pico-8 play session: hold ← + tap ❎, after a click and taps of 🅾, ❎, 🅾+❎, 🅾 in the second before t = 0

[t = 1 s] hold ← ~1s, tap ❎ ~2×
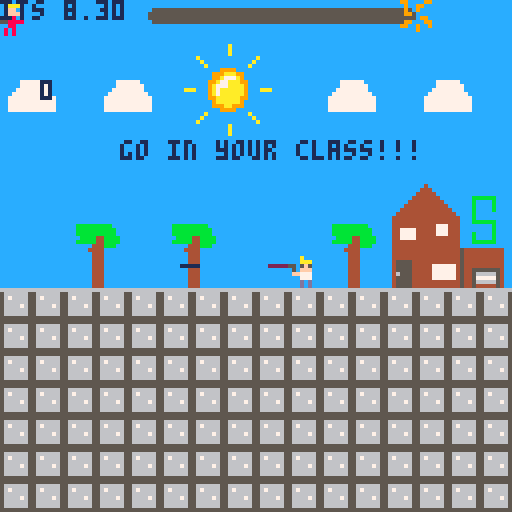

pico-8 cartridge
version 43
__lua__
function _init()
	tme = 1
	sa = 200
	wegner = 49
	laser = 65
	angle = 0.5
	power = 1
	cannon_x = 60
	cannon_y = 66
	shots = {}
	hit = 0
	won = 0 --gewonnen?
-- game over = 139


 player={
     x=1,
     y=59,
     f=33,
     dx=0,
     dy=0,
     max_dx=4,
     max_dy=4,
     acc=0.5,
     boost=4.5,
 }

 gravity=0.4
 friction=0.35
 
 zeit:init()
end

function _update()
  zeit:upd()

	-- winkel aendern
-- if btn(2) then
 -- angle -= 0.005
-- end
 
-- if btn(3) then
--  angle += 0.005
-- end
 
 if player.x > 98 then
 	won = 1
 end
	--schuss
	if tme > 4 then
 	tme = 0
 end
 
 if tme == 0 then
  fire_shot()
 end 
 
 tme = tme + 0.13
 
player.x = mid(0, player.x, 120)
player.y = mid(0, player.y, 120)
 
 
	upd_ply()
	
	-- alle projektile bewegen
 for i=#shots,1,-1 do
  local s = shots[i]
  s.x += s.vx
  s.y += s.vy

		--check ob getroffen
		local bullet = { x=s.x, y=s.y }
		local enemy = { x=player.x, y=player.y, w=8, h=8 }
		if collision( bullet, enemy ) then
			hit=1             
		end
		
  -- loeschen, wenn ausserhalb des screens
  if s.x < 0 or s.x > 127 or s.y > 127 then
   deli(shots, i)
  end
 end
end

function _draw()
 ss_menu()
	cls(12)
	if won == 0 then
	if hit == 0 then
	map()
	drw_ply()
	spr(wegner,72,64)
	spr(laser,65,62)
	print(won,10,20)
	--laser-animation (?)
	if player.f > 40 then
	 player.f = 33
	end
	
	if laser > 76 then
	 laser = 65
	end
	
  --player animation
	if btn(1) then
 	player.f = player.f + 1
  --x = x + s   
 end 

 if btn(0) then
 	player.f = player.f + 1
  --x = x - s
 end
 
 

	--zeichne rrect
 drw_shot()
 
 	zeit:drw()
	
 --zeichne text  
	print("its 8.30",0,o,1) 
	print("go in your class!!!",30,35,1)	
--	print("hit: "..hit,10,40,2)
 end
 if hit == 1 then
 print("game over",45,60,8)
 end
 end
 if won == 1 then
 print("you are in your class",25,60,10)
 end
end
 
 

 

-->8


function upd_ply()
 player.dy+=gravity
 player.dx*=friction

 --controls
 if (btn(0)) then player.dx-=player.acc end -- left
 if (btn(1)) then player.dx+=player.acc end -- right
 if (btnp(5)) then player.dy-=player.boost end -- x

 --limit left/right speed
 player.dx=mid(-player.max_dx,player.dx,player.max_dx)
 --limit fall speed
 if (player.dy>0) then
     player.dy=mid(-player.max_dy,player.dy,player.max_dy)
 end

 --apply dx and dy to player position
 player.x+=player.dx
 player.y+=player.dy

 --simple ground collision
 if (player.y>64) then player.y=64 player.dy=0 end

 --if run off screen warp to other side
-- if (player.x>128) then player.x=-8 end
-- if (player.x<-8) then player.x=128 end
end

function drw_ply()
 spr(player.f,player.x,player.y)

 --ground
-- rectfill(0,118,127,127,13)

 --display info
 --print("dx= "..player.dx)
 --print("dy= "..player.dy)
end
-->8
shoot = {
	angle = 0.9,
	power = 0.7,
	x = 55,
	y = 64,
	gravity = 0.1,
	}
	
function fire_shot()
 local muzzle_len = 0
 local muzzle_x = cannon_x + cos(angle) * muzzle_len
 local muzzle_y = cannon_y - sin(angle) * muzzle_len
 local speed = power * 3

 add(shots, {
  x = muzzle_x,
  y = muzzle_y,
  vx = cos(angle) * speed,
  vy = -sin(angle) * speed
 })
end

function drw_shot()
	local barrel_len = 12
 local bx = cannon_x + cos(angle) * barrel_len
 local by = cannon_y - sin(angle) * barrel_len
 --line(cannon_x, cannon_y, bx, by, 7)
 -- alle projektile zeichnen
	for s in all(shots) do	
	
	rrect( s.x, s.y, 5, 1 )
 end
end
-->8
   --collision
function collision(p,r)
	if  p.x >= r.x
	and p.x <= r.x+r.w
	and p.y >= r.y 
	and p.y <= r.y+r.h then   
		return true
	else
		return false
	end
end

-->8
--zeit
zeit = {
	farbe1 = 5,
	farbe2 = 8,
	ztst = 6, --startzeit
	zt = 0,
	ztstb = 100, --zeit startbreite 
	zta = 0, --zeitanteil
	sprts = {1,2,3,4}, --sprites
	x = 37,
	y = 0,
	br = 100,
	
	frm = 1,
	zta = 1,
	
	init = function(s)
		s.zt = s.ztst
		s.farbe = s.farbe1
	end,
	
	upd = function(s)
		s.zt = s.zt-1/30
		s.frm = 1
		s.br = s.ztstb*s.zta
		s.zta = s.zt/s.ztst
		s.frm = flr(s.zt*5)%(#s.sprts-1)+1
		if s.zta <= 0 then
			s.zta = 0
			s.zt = 0
			s.frm = #s.sprts 
		end 
		if s.zta <= 0.2 then
			s.farbe = s.farbe2
		end 
	end,
	
	drw = function(s)
		rrectfill(s.x,s.y+2,s.br,4,3,s.farbe)
		spr(s.sprts[s.frm],s.x+s.br-4,s.y)
	end
}
-->8
pl1 = { x=1, y=59, w=8, h=8 }
sa2 = { x=96, y=64, w=8, h=8 }


-->8
-- multi-cart helper
ss_done=false
function ss_finish(r)
 if ss_done then return end
 ss_done=true
 cartdata("surviving_sandwehen")
 dset(3,r)
 load("sursa.p8")
end

function ss_menu()
 if (btn(4) and btnp(5))
 or (btn(5) and btnp(4)) then
  cartdata("surviving_sandwehen")
  dset(3,0)
  load("sursa.p8")
 end
 ss_check_finish()
end

function ss_check_finish()
 if won==1 or win==1 or win==true then ss_finish(1) end
 if gameover==true then
  if time_left~=nil and time_left<=0 then ss_finish(1)
  else ss_finish(2) end
 end
 if coll~=nil and coll>0 then ss_finish(2) end
 if hit~=nil and hit==1 then ss_finish(2) end
 if failure==true then ss_finish(2) end
 if verloren==true then ss_finish(2) end
 if gamestate~=nil and gamestate==1 then
  if score~=nil and score>=10 then ss_finish(1)
  else ss_finish(2) end
 end
 if tuer~=nil and zeit~=nil and zeit.zt<=0 then ss_finish(1) end
 if punkte~=nil and punkte>=5 then ss_finish(1) end
 if justgo~=nil and t~=nil and t==0 then ss_finish(2) end
 if t~=nil and won~=nil and t==0 and won==0 then ss_finish(2) end
end
__gfx__
00000000000990999000990099000099008888000000000000000000000000000000000055555555666666660000000000000000000000000000000000000000
00000000990090909900900009009900089999800000000000000000000000000000000056666665566666650000000000000000000000000000000000000000
00700700099000000999900009009000890aa0980000000000000000000000000000000056766665567666650000000000000000000000000000000000000000
0007700000000999000000990990000089a00a9800000000000000000000000000000000566666655666666500000000000000000bbbb0000000000000000000
0007700009000000990009000000099089a00a980000000000000000000000000000000056666765566667650000000000000000b00000000000000000000000
00700700090099909090000009900099890aa0980000000000000000000000000000000056666665566666650000000000000000b00000000000000000000000
00000000090000900090900099009009089999800000000000000000000000000000000056666665566666650000000000000000b00000000000000000000000
000000009900009909000990000090000088880000000000000000000000000000000000555555555555555500000000000000000bb000000000000000000000
0000000000000000000000000000000000000000000000000000000000000000000000000000000000000000000000000000000000bbb0000000000000000000
000000000000000000000000000000000000000000000000000000000000000000000000000000000000000000000000000000000000bb000000000000000000
0000000000000000000000000000000000000000000000000000000000000000000000000000000000000000000000000000000000000b000000000000000000
00000000000000000000000000000000000000000000000000000000000000000000000000000000000000000000000000000000bb0bbb000000000000000000
000000000000000000000000000000000000000000000000000000000000000000000000000000000000000000000000000000000bbb00000000000000000000
00000000000000000000000000000000000000000000000000000000000000000000000000000000000000000000000000000000000000000000000000000000
00000000000000000000000000000000000000000000000000000000000000000000000000000000000000000000000000000000000000000000000000000000
00000000000000000000000000000000000000000000000000000000000000000000000000000000000000000000000000044444444444444444444444444444
0000000000aaaa0000aaaa0000aaaa0000aaaa0000aaaa0000aaaa0000aaaa0000aaaa0000000000000000000000000000040000000000000000000000000004
0000000000fffc0000fffc0000fffc0000fffc0000fffc0000fffc0000fffc0000fffc0000000000000000000000000000040000000000000000000000000004
0000000000ffff0000ffff0000ffff0000ffff0000ffff0000ffff0000ffff0000ffff0000000000000000000000000000040000000000000000000000000004
00000000055880000558800005588000055880000558800005588000055880000558800000000000000000000000000000040000000000000000000000000004
00000000055888800558888005588880055888800558888005588880055888800558888000000000000007777770000000040000000000000000000000000004
00000000000880000008800000088000000880000008800000088000000880000008800000000000000007777777000000040000000000000000000000000004
00000000008008000008080000808000008008000008080000808000008008000080080000000000000077777777000000040000000000000000000000000004
00000000008008000008080000808000008008000008080000808000008008000080080000000000000777777777700000040000000000000000000000000004
00000000000a00000000000000000000000000000000000000000000000000000000000000000000007777777777770000040000000000000000000000000004
00000000000aaa000000000000000000000000000000000000000000000000000000000000000000007777777777770000040000000000000000000000000004
000000005505f5000000000000000000000000000000000000000000000000000000000000000000007777777777770000040000000000000000000000000004
00000000050fff000000000000000000000000000000000000000000000000000000000000000000007777777777770000060000000000000000000000000004
000000000ff777000000000000000000000000000000000000000000000000000000000000000000000000000000000000060000000000000000000000000004
00000000000777000000000000000000000000000000000000000000000000000000000000000000000000000000000000060000000000000000000000000004
00000000000d0d000000000000000000000000000000000000000000000000000000000000000000000000000000000000060000000000000000000000000004
00000000000d0d000000000000000000000000000000000000000000000000000000000000000000000000000000000000064444444444444444444444444444
00000000000000000000000000000000000000000000000000000000000000000000000000000000000000000000000000000000000000000000000000000000
00000000000000000000000000000000000000000000000000000000000000000000000000000000000000000000000000000000000000000000000000000000
00000000000000000000000000000000000000000000000000000000000000000000000000000000000000000000000000000000000000000000000000000000
00000000000000000000000000000000000000000000000000000000000000000000000000000000000000000000000000000000000000000000000000000000
0000000000222220005555500055555000bbbbb000bbbbb000bbbbb000bbbbb000bbbbb000bbbbb000bbbbb000bbbbb000bbbbb0000000000000000000000000
00000000000000000000000000000000000000000000000000000000000000000000000000000000000000000000000000000000000000000000000000000000
00000000000000000000000000000000000000000000000000000000000000000000000000000000000000000000000000000000000000000000000000000000
00000000000000000000000000000000000000000000000000000000000000000000000000000000000000000000000000000000000000000000000000000000
00000000000000000000000000000000000000000000000000000000000000000000000000000000000000000000000000000000000000000000000000000000
00000000000000000000000000000000000000000000000000000000000000000000000000000000000000000000000000000000000000000000000000000000
00000000000000000000000000000000000000000000000000000000000000000000000000000000000000000000000000000000000000000000000000000000
00000000000000000000000000000000000000000000000000000000000000000000000000000000000000000000000000000000000000000000000000000000
00000000000000000000000000000000000000000000000000000000000000000000000000000000000000000000000000000000000000000000000000000000
00000000000000000000000000000000000000000000000000000000000000000000000000000000000000000000000000000000000000000000000000000000
00000000000000000000000000000000000000000000000000000000000000000000000000000000000000000000000000000000000000000000000000000000
00000000000000000000000000000000000000000000000000000000000000000000000000000000000000000000000000000000000000000000000000000000
000000000000000000000000000000000000000000000000000000000000000000000000000bbbbbbbbb00000000000000000000000000000000000000000000
000000000000000000000000000000000000000000000000000000000000000000000000000bbbbbbbbbb0000000000000000000000000000000000000000000
000000000000000000000000000000000000000000000000000000000000000000000000000bbbbbbbbbb0000000000000000000000000000000000000000000
0000000000000000000000000000000000000000000000000000000000000000000000000000bbbb44bbbb000000000000000000000000000000000000000000
000000000000000000000000000000000000000000000000000000000000000000000000000bbbbb44bbbb000000000000000000000000000000000000000000
0000000000000000000000000000000000000000000000000000000000000000000000000000000444bbb0000000000000000000000000000000000000000000
00000000000000000000000000000000000000000000000000000000000000000000000000000044440000000000000000000000000000000000000000000000
00000000000000000000000000000000000000000000000000000000000000000000000000000004440000000000000000000000000000000000000000000000
00000000000000000000000000000000555555550000000000000000000000000000000000000004440000000000000000000000000000000000000000000000
000000000000000000000000000000005555bb550000000000000000000000000000000000000004440000000000000000000000000000000000000000000000
00000000000000000000000000000000555b55550000000000000000000000000000000000000004440000000000000000000000000000000000000000000000
00000000000000000000000000000000555b55550000000000000000000000000000000000000004440000000000000000000000000000000000000000000000
00000000000000000000000000000000555bbb550000000000000000000000000000000000000004440000000000000000000000000000000000000000000000
0000000000000000000000000000000055555b550000000000000000000000000000000000000004440000000000000000000000000000000000000000000000
0000000000000000000000000000000055555b550000000000000000000000000000000000000004440000000000000000000000000000000000000000000000
00000000000000000000000000000000555bb5550000000000000000000000000000000000000004440000000000000000000000000000000000000000000000
00000000000000000000000044444444444444444444444444444444000000000000000000000000000000000000000000000000000000000000000000000000
00000000000000000000000044444444444444444444444444444444000000000000000000000000000000000000000000000000000000000000000000000000
00000000000000000000000044444444444444444444444444444444000000000000000000000000000000000000000000000000000000000000000000000000
00000000000000000000000044444444444444444444444444444444000000000000000000000000000000000000000000000000000000000000000000000000
00000000000000000000000044444444444444444444444444444444000000000000000000000000000000000000000000000000000000000000000000000000
00000000000000000000000044440000000000000000000000044444000000000000000000000000000000000000888880008880000000008888800000000000
00000000000000000000000044440000000000000000000000044444000000000000bbbbbbbbbbbb000000000000800000088888088888008000000000000000
0000000000000000000000004444000000000000000000000004444400000000000b000000000000000000000000800000080008080808008888800000000000
0000000000000000000000004444000000000000000000000004444400000000000b000000000000000000000000808880088888080808008000000000000000
0000000000000000000000004444000000000000000000000004444400000000000b000000000000000000000000800080080008080808008000000000000000
0000000000000000000000004444000000000000000000000004444400000000000b000000000000000000000000888880080008080808008888800000000000
0000000000000000000000004444000000000000000000000004444400000000000b000000000000000000000000000000000000000000000000000000000000
0000000000000000000000004444000000000000000000000004444400000000000b000000000000000000000000000000000000000000000000000000000000
0000000000000000000000004444000000000000000000000004444400000000000b000000000000000000000000000000000000000000000000000000000000
0000000000000000000000004444000000000000000000000004444400000000000b000000000000000000000000000000000000000000000088888000000000
00000000000000000000000044440000000000000000a0000004444400000000000b000000000000000000000000888800000000000888880080008000000000
000000000000000000000000444400a00000a00000a000000004444400000000000b000000000000000000000008000080080000800800000080008000000000
000000000000000000000000444400aa000aa0000aa0a0000004444400000000000b000000000000000000000008000080080000800800000088888000000000
0000000000000000000000004444000a000aa0000a00a0000004444400000000000b000000000000000000000008000080080000800888880088800000000000
0000000000000000000000004444000a00aaaa00aa00a0aaaa044444000000000000bbbbbbbbbbb0000000000008000080080000800800000080880000000000
0000000000000000000000006666000a00a00a00a000a0a00a04444400000000000000000000000b000000000008000080080000800800000080088000000000
0000000000000000000000006666000aaaa00aaaa000a0a00a04444400000000000000000000000b000000000000888800008888000888880080008000000000
00000000000000000000000066660000aa0000aa0000a0a00a04444400000000000000000000000b000000000000000000000000000000000000000000000000
0000000000000000000000006666000000000000000000000004444400000000000000000000000b000000000000000000000000000000000000000000000000
0000000000000000000000006666000000000000000000000004444400000000000000000000000b000000000000000000000000000000000000000000000000
0000000000000000000000006666000000000000000000000004444400000000000000000000000b000000000000000000000000000000000000000000000000
0000000000000000000000006666000000000000000000000004444400000000000000000000000b000000000000000000000000000000000000000000000000
0000000000000000000000006666000000000000000000000004444400000000000000000000000b000000000000000000000000000000000000000000000000
0000000000000000000000006666000000000000000000000004444400000000000000000000000b000000000000000000000000000000000000000000000000
0000000000000000000000006666000000000000000000000004444400000000000bbbbbbbbbbbb0000000000000000000000000000000000000000000000000
00000000000000000000000066660000000000000000000000044444000000000000000000000000000000000000000000000000000000000000000000000000
00000000000000000000000066660000000000000000000000044444000000000000000000000000000000000000000000000000000000000000000000000000
0000000000000000cccccccccccccccccccccccccccccccc0000000000000000cccccccccccccccccccccccccccccccc00000000000000000000000000000000
0000000000000000cccccccccccccccccccccccccccccccc0000000000000000cccccccccccccccccccccccccccccccc00000000000000000000000000000000
0000000000000000ccccccccccccccccc0cccccccccccccc0000000000000000cccccccccccccccccccccccccccccccc00000000000000000000000000000000
0000000000000000cccccccccccccccc0a0ccccccccccccc0000000000000000cccccccccccccccccccccccccccccccc00000000000000000000000000000000
0000000000000000cccccccccccccccc0a0ccccccccccccc0000000000000000cccccccccccccccccccccccccccccccc00000000000000000000000000000000
0000000000000000cccccccc00cccccc0a0ccccc00cccccc0000000000000000cccccccccccccccccccccccccccccccc00000000000000000000000000000000
0000000000000000cccccccc0a0cccccc0ccccc0a0cccccc0000000000000000cccccccccc4ccccccccccccccccccccc00000000000000000000000000000000
0000000000000000ccccccccc0a0cccccccccc0a0ccccccc0000000000000000ccccccccc444cccccccccccccccccccc00000000000000000000000000000000
0000000000000000cccccccccc0a0cc0000cc0a0cccccccc0000000000000000cccccccc44444ccccccccccccccccccc00000000000000000000000000000000
0000000000000000ccccccccccc0c00999900c0ccccccccc0000000000000000ccccccc4444444ccccccccbbbbbbcccc00000000000000000000000000000000
0000000000000000cccccccccccc0999aaa990cccccccccc0000000000000000cccccc444444444cccccccbccccbcccc00000000000000000000000000000000
0000000000000000cccccccccccc099a777a90cccccccccc0000000000000000ccccc44444444444ccccccbccccbcccc00000000000000000000000000000000
0000000000000000ccccccccccc099a77aaa990ccccccccc0000000000000000cccc4444444444444cccccbccccbcccc00000000000000000000000000000000
0000000000000000cccccc000cc09a777aaaa90cc000cccc0000000000000000ccc444444444444444ccccbccccccccc00000000000000000000000000000000
0000000000000000ccccc0aaa0c09a7aaaaaa90c0aaa0ccc0000000000000000cc44444444444444444cccbccccccccc00000000000000000000000000000000
0000000000000000cccccc000cc09a7aaaaaa90cc000cccc0000000000000000cc44444444444444444cccbbbbbbcccc00000000000000000000000000000000
0000000000000000ccccccccccc099aaaaaa990ccccccccc0000000000000000cc44444444444777444ccccccccbcccc00000000000000000000000000000000
0000000000000000cccccccccccc09aaaaaa90cccccccccc0000000000000000cc44777744444777444ccccccccbcccc00000000000000000000000000000000
0000000000000000cccccccccccc0999aa9990cccccccccc0000000000000000cc44777744444777444cccbccccbcccc00000000000000000000000000000000
0000000000000000ccccccccccc0c00999900c0ccccccccc0000000000000000cc44777744444444444cccbccccbcccc00000000000000000000000000000000
0000000000000000cccccccccc0a0cc0000cc0a0cccccccc0000000000000000cc44444444444444444cccbbbbbbcccc00000000000000000000000000000000
0000000000000000ccccccccc0a0cccccccccc0a0ccccccc0000000000000000cc44444444444444444ccccccccccccc00000000000000000000000000000000
0000000000000000cccccccc0a0cccccc0ccccc0a0cccccc0000000000000000cc4444444444444444454444444444cc00000000000000000000000000000000
0000000000000000cccccccc00cccccc0a0ccccc00cccccc0000000000000000cc4444444444444444454444444444cc00000000000000000000000000000000
0000000000000000cccccccccccccccc0a0ccccccccccccc0000000000000000cc4444444444444444454444444444cc00000000000000000000000000000000
0000000000000000cccccccccccccccc0a0ccccccccccccc0000000000000000cc4555544444444444454444444444cc00000000000000000000000000000000
0000000000000000ccccccccccccccccc0cccccccccccccc0000000000000000cc4555544444777777454444444444cc00000000000000000000000000000000
0000000000000000cccccccccccccccccccccccccccccccc0000000000000000cc4555544444777777454455555554cc00000000000000000000000000000000
0000000000000000cccccccccccccccccccccccccccccccc0000000000000000cc4655544444777777454456666654cc00000000000000000000000000000000
0000000000000000cccccccccccccccccccccccccccccccc0000000000000000cc4555544444777777454457777754cc00000000000000000000000000000000
0000000000000000cccccccccccccccccccccccccccccccc0000000000000000cc4555544444444444454456666654cc00000000000000000000000000000000
0000000000000000cccccccccccccccccccccccccccccccc0000000000000000cc4555544444444444454454444454cc00000000000000000000000000000000
__map__
0000000000000000000000000000000000000000000000000000000000000000000000000000000000000000000000000000000000000000000000000000000000000000000000000000000000000000000000000000000000000000000000000000000000000000000000000000000000000000000000000000000000000000
0000000000c2c3c4c5000000dddedfe000000000000000000000000000000000000000000000000000000000000000000000000000000000000000000000000000000000000000000000000000000000000000000000000000000000000000000000000000000000000000000000000000000000000000000000000000000000
2a2b0b2a2bd2d3d4d56d2a2bdd2a2be000000000000000000000000000000000000000000000000000000000000000000000000000000000000000000000000000000000000000000000000000000000000000000000000000000000000000000000000000000000000000000000000000000000000000000000000000000000
3a3b0b3a3be2e3e4e56d3a3bed3a3bf000000000000000000000000000000000000000000000000000000000000000000000000000000000000000000000000000000000000000000000000000000000000000000000000000000000000000000000000000000000000000000000000000000000000000000000000000000000
0000000000f2f3f4f56d6e6ffdfeffbb00000000000000000000000000000000000000000000000000000000000000000000000000000000000000000000000000000000000000000000000000000000000000000000000000000000000000000000000000000000000000000000000000000000000000000000000000000000
00000000009292927c7d7e7fc8c9cacbcfdfe000000000000000000000000000000000000000000000000000000000000000000000000000000000000000000000000000000000000000000000000000000000000000000000000000000000000000000000000000000000000000000000000000000000000000000000000000
00000000009292929292928fd8d9dadbdfef9200000000000000000000000000000000000000000000000000000000000000000000000000000000000000000000000000000000000000000000000000000000000000000000000000000000000000000000000000000000000000000000000000000000000000000000000000
7676696a76696a767676696ae8e9eaebefff9200000000000000000000000000000000000000000000000000000000000000000000000000000000000000000000000000000000000000000000000000000000000000000000000000000000000000000000000000000000000000000000000000000000000000000000000000
1b1b797a1b797a1b1b1b797af8f9fafbff920000000000000000000000000000000000000000000000000000000000000000000000000000000000000000000000000000000000000000000000000000000000000000000000000000000000000000000000000000000000000000000000000000000000000000000000000000
0a0a0a0a0a0a0a0a0a0a0a0a0a0a0a0a0a0a0a0a0a0000000000000000000000000000000000000000000000000000000000000000000000000000000000000000000000000000000000000000000000000000000000000000000000000000000000000000000000000000000000000000000000000000000000000000000000
0909090909090909090909090909090909090909000000000000000000000000000000000000000000000000000000000000000000000000000000000000000000000000000000000000000000000000000000000000000000000000000000000000000000000000000000000000000000000000000000000000000000000000
0909090909090909090909090909090909090909007777770000000000000000000000000000000000000000000000000000000000000000000000000000000000000000000000000000000000000000000000000000000000000000000000000000000000000000000000000000000000000000000000000000000000000000
0909090909090909090909090909090909090909090077770000000000000000000000000000000000000000000000000000000000000000000000000000000000000000000000000000000000000000000000000000000000000000000000000000000000000000000000000000000000000000000000000000000000000000
0909090909090909090909090909090909090909090077000000000000000000000000000000000000000000000000000000000000000000000000000000000000000000000000000000000000000000000000000000000000000000000000000000000000000000000000000000000000000000000000000000000000000000
0909090909090909090909090909090909090909090977000000000000000000000000000000000000000000000000000000000000000000000000000000000000000000000000000000000000000000000000000000000000000000000000000000000000000000000000000000000000000000000000000000000000000000
0909090909090909090909090909090909090909090977000000000000000000000000000000000000000000000000000000000000000000000000000000000000000000000000000000000000000000000000000000000000000000000000000000000000000000000000000000000000000000000000000000000000000000
0909090909090909090909090909090909090909090909770e0e0e0e0e0e0e0e0d0b0e0e0e0e0e0e0e0e0e0e0e0e0e0e0000000000000000000000000000000000000000000000000000000000000000000000000000000000000000000000000000000000000000000000000000000000000000000000000000000000000000
000077770000000000000000000000777777770e0e770e0f0e0e0e0e0e0e0e0e0c0e0e0e0e0e0e0e0e0e0e0e0e0e0e0e0000000000000000000000000000000000000000000000000000000000000000000000000000000000000000000000000000000000000000000000000000000000000000000000000000000000000000
000000000000000000000000000000000e77777777770e0e0e0e0e0e0e0f0e0e0e0e0e0c0e0e0e0a0e0e0b0e0e0e0e0e0000000000000000000000000000000000000000000000000000000000000000000000000000000000000000000000000000000000000000000000000000000000000000000000000000000000000000
000000000000000000000000000000000e0e0e0c0c0e0e0e0b0e0e0e0e0e0e0e0e0e0e0e0e0e0e0e0e0e0e0e0c0c0e0e0000000000000000000000000000000000000000000000000000000000000000000000000000000000000000000000000000000000000000000000000000000000000000000000000000000000000000
000000000000000000000000000000000e0e0e0e0e0e0e0e0e0e0e0e0e0e0e0e0e0e0e0e0e0e0e0e0e0e0e0e0e0e0f0e0000000000000000000000000000000000000000000000000000000000000000000000000000000000000000000000000000000000000000000000000000000000000000000000000000000000000000
000000000000000000000000000000000e0e0e0e0e0e0e0e0e0e0e0e0e0d0e0e0c0e0e0e0e0e0e0e0e0e0e0a0e0f0e0e0000000000000000000000000000000000000000000000000000000000000000000000000000000000000000000000000000000000000000000000000000000000000000000000000000000000000000
000000000000000000000000000000000e0e0f0e0e0e0e0e0e0e0e0e0e0e0e0e0e0e0e0e0e0e0e0e0e0e0e0e0f0b0e0e0000000000000000000000000000000000000000000000000000000000000000000000000000000000000000000000000000000000000000000000000000000000000000000000000000000000000000
000000000000000000000000000000000e0e0e0e0e0e0e0e0e0e0e0e0e0e0e0e0e0e0e0e0e0e0e0e0e0e0e0e0f0e0e0e0000000000000000000000000000000000000000000000000000000000000000000000000000000000000000000000000000000000000000000000000000000000000000000000000000000000000000
000000000000000000000000000000000e0e0e0e0e0e0e0e0e0e0e0e0e0c0e0e0e0e0e0e0e0e0e0e0e0e0e0e0e0e0c0e0000000000000000000000000000000000000000000000000000000000000000000000000000000000000000000000000000000000000000000000000000000000000000000000000000000000000000
000000000000000000000000000000000e0e0e0e0e0e0e0e0e0e0e0e0e0e0d0e0e0e0e0e0e0e0e0e0e0a0e0e0e0e0e0e0000000000000000000000000000000000000000000000000000000000000000000000000000000000000000000000000000000000000000000000000000000000000000000000000000000000000000
000000000000000000000000000000000e0e0e0e0e0e0e0e0e0e0e0e0e0e0e0e0e0e0e0e0e0e0e0e0e0e0e0e0e0f0e0e0000000000000000000000000000000000000000000000000000000000000000000000000000000000000000000000000000000000000000000000000000000000000000000000000000000000000000
000000000000000000000000000000000e0d0e0e0e0e0e0e0e0e0e0e0e0e0e0e0e0e0e0e0e0e0e0e0e0e0e0e0e0e0e0e0000000000000000000000000000000000000000000000000000000000000000000000000000000000000000000000000000000000000000000000000000000000000000000000000000000000000000
000000000000000000000000000000000e0e0e0e0e0e0e0e0e0e0e0e0e0e0b0e0e0c0e0e0e0f0e0e0e0e0c0e0e0e0e0e0000000000000000000000000000000000000000000000000000000000000000000000000000000000000000000000000000000000000000000000000000000000000000000000000000000000000000
000000000000000000000000000000000e0e0e0e0e0e0c0e0e0e0e0e0e0c0e0e0e0e0e0f0f0e0e0e0e0e0e0e0e0e0e0f0000000000000000000000000000000000000000000000000000000000000000000000000000000000000000000000000000000000000000000000000000000000000000000000000000000000000000
000000000000000000000000000000000e0e0e0c0e0e0f0e0e0e0f0e0e0c0e0c0e0e0e0c0e0e0e0e0e0e0e0e0d0e0f0e0000000000000000000000000000000000000000000000000000000000000000000000000000000000000000000000000000000000000000000000000000000000000000000000000000000000000000
000000000000000000000000000000000e0e0e0e0e0b0e0e0e0e0e0e0e0e0b0e0e0d0e0e0f0e0e0e0e0e0e0c0e0e0e0e0000000000000000000000000000000000000000000000000000000000000000000000000000000000000000000000000000000000000000000000000000000000000000000000000000000000000000
